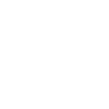
t = 0.00 s
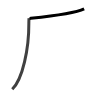
t = 1.75 s
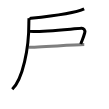
t = 3.50 s
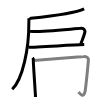
t = 5.50 s
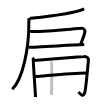
t = 7.25 s
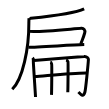
t = 9.00 s

The animated SVG that drew these frames (rendered in a browser with its animation timeline set to each time). Animation: 9 SMIL elements (animate=9); one cycle of 9.00 s.

<svg width="109px" height="109px" viewBox="0 0 px 109px" xmlns="http://www.w3.org/2000/svg" xmlns:xlink="http://www.w3.org/1999/xlink" xml:space="preserve" version="1.1"  baseProfile="full">
<path d="M84.13138,8.8056671 C 73.52138,13.905667 43.8626,16.898518 29.6126,18.398518" style="fill:none;stroke:black;stroke-width:3;opacity:0">
  <animate attributeType="CSS" attributeName="opacity" from="0" to="1" begin="0s" dur="1s" repeatCount="Indefinite" fill="freeze" />
</path>
<path d="M 28.94,18.13268 c 0.05,1.36 -0.12,3.49 -0.1,5.45 C 29,48.20268 22.75,79.25 12.25,89.25" style="fill:none;stroke:black;stroke-width:3;opacity:0">
  <animate attributeType="CSS" attributeName="opacity" from="0" to="1" begin="1s" dur="1s" repeatCount="Indefinite" fill="freeze" />
</path>
<path d="M 29.702908,31.38 C 40.102908,32.25 70.75,29 81.5,28.25 c 2,-0.14 4,1.75 3.25,4.5 -1.33,4.87 -2.25,6.5 -4,11.25" style="fill:none;stroke:black;stroke-width:3;opacity:0">
  <animate attributeType="CSS" attributeName="opacity" from="0" to="1" begin="2s" dur="1s" repeatCount="Indefinite" fill="freeze" />
</path>
<path d="M 28.377138,47.25 C 36.627138,47.25 69.75,45 84.25,44.5" style="fill:none;stroke:black;stroke-width:3;opacity:0">
  <animate attributeType="CSS" attributeName="opacity" from="0" to="1" begin="3s" dur="1s" repeatCount="Indefinite" fill="freeze" />
</path>
<path d="M32.58,57.71c0.56,0.64,0.93,1.66,0.74,2.81c-0.19,1.15,2.19,34.55,2.19,36.47" style="fill:none;stroke:black;stroke-width:3;opacity:0">
  <animate attributeType="CSS" attributeName="opacity" from="0" to="1" begin="4s" dur="1s" repeatCount="Indefinite" fill="freeze" />
</path>
<path d="M33.83,60.49c7.07-0.51,48.84-3.88,50.24-4.06c2.98-0.38,4.37,2.35,4.34,3.03c-0.15,3.28-2.7,30.02-3.56,32.83c-1.59,5.2-3.59,2.7-6.39-0.23" style="fill:none;stroke:black;stroke-width:3;opacity:0">
  <animate attributeType="CSS" attributeName="opacity" from="0" to="1" begin="5s" dur="1s" repeatCount="Indefinite" fill="freeze" />
</path>
<path d="M34.9,76.56c8.07-0.4,33.85-3.26,51.51-3.52" style="fill:none;stroke:black;stroke-width:3;opacity:0">
  <animate attributeType="CSS" attributeName="opacity" from="0" to="1" begin="6s" dur="1s" repeatCount="Indefinite" fill="freeze" />
</path>
<path d="M50.32,62c1.04,0.27,1.17,1.7,1.38,2.23c0.21,0.53,0,27.33-0.21,30.66" style="fill:none;stroke:black;stroke-width:3;opacity:0">
  <animate attributeType="CSS" attributeName="opacity" from="0" to="1" begin="7s" dur="1s" repeatCount="Indefinite" fill="freeze" />
</path>
<path d="M66.11,60.07c1.04,0.27,1.67,1.2,1.88,1.73c0.21,0.53,0,27.13-0.21,30.46" style="fill:none;stroke:black;stroke-width:3;opacity:0">
  <animate attributeType="CSS" attributeName="opacity" from="0" to="1" begin="8s" dur="1s" repeatCount="Indefinite" fill="freeze" />
</path>
</svg>
